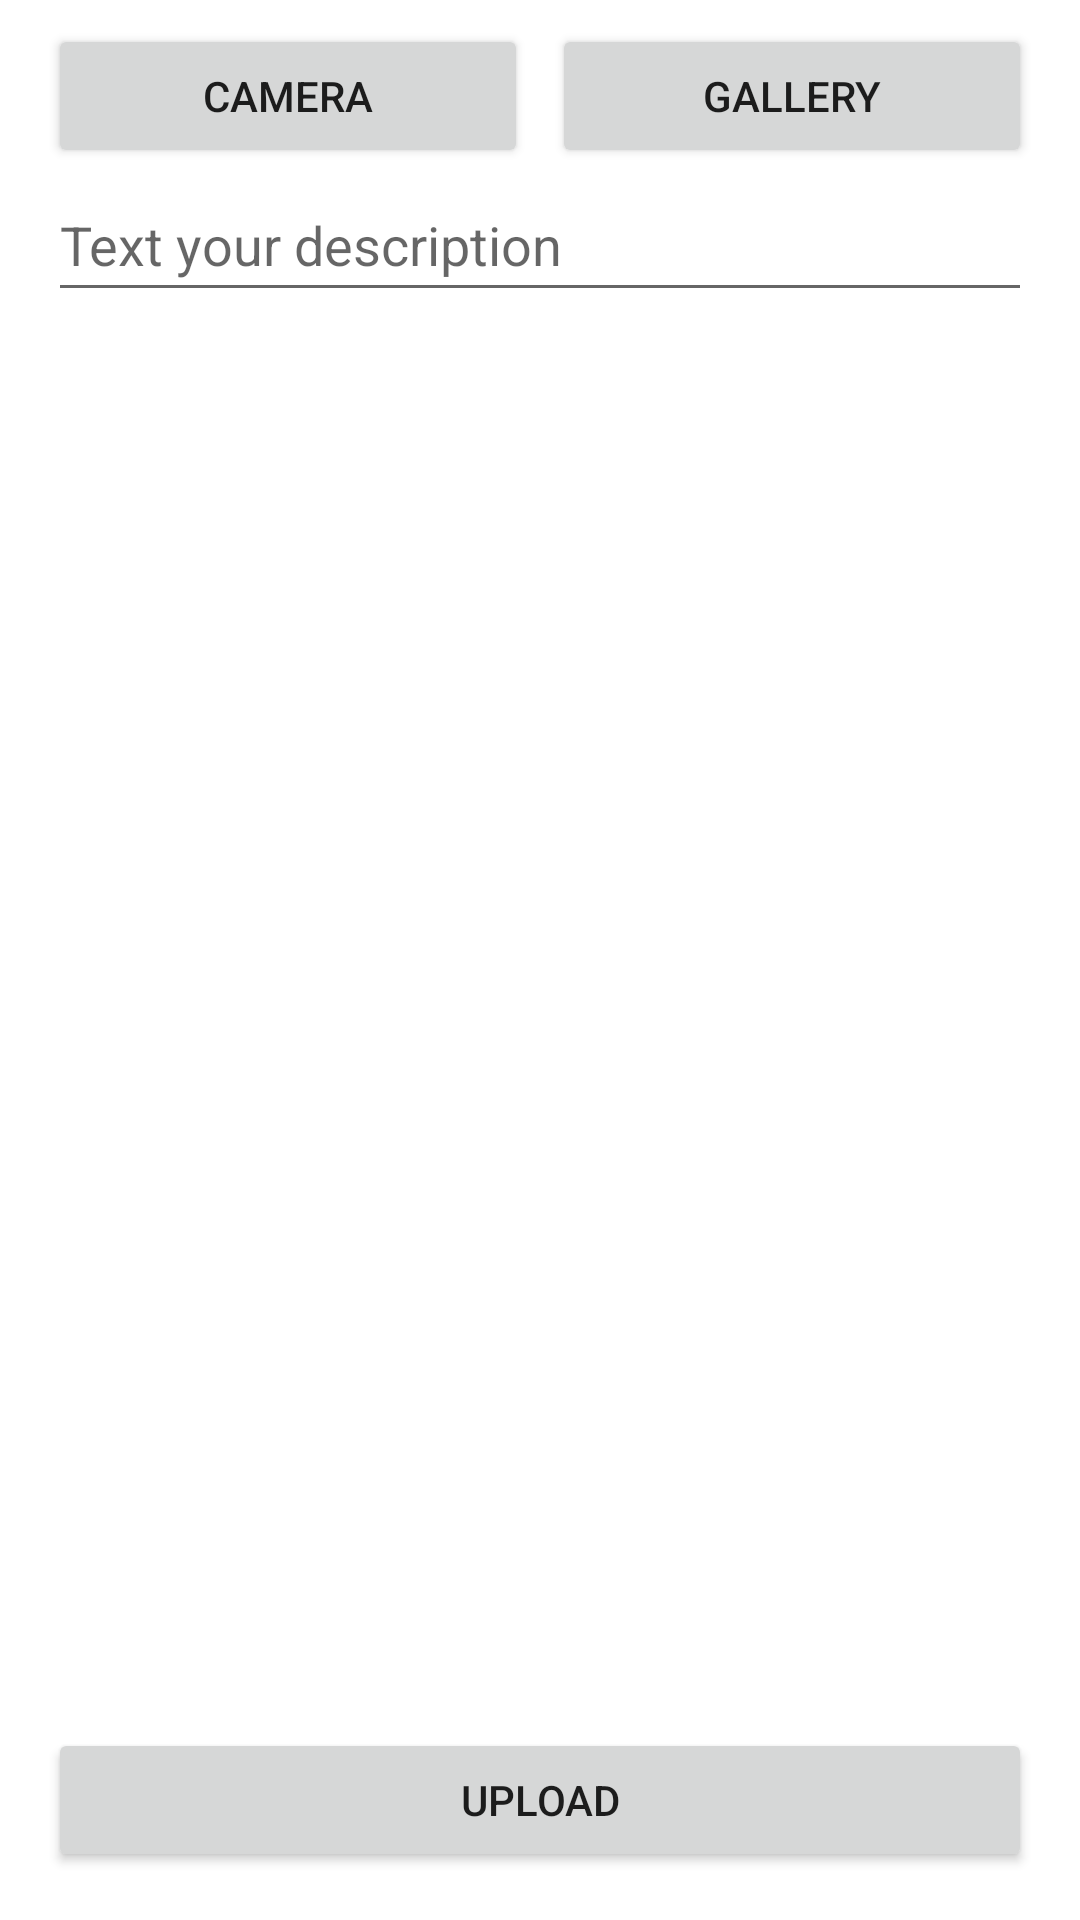

Produce the Android XML layout that renders to this screen, including the resource entries it uses.
<!-- AndroidManifest.xml: application theme Theme.SubmissionStoryApp -->
<!-- res/layout/activity_story.xml -->
<?xml version="1.0" encoding="utf-8"?>
<androidx.constraintlayout.widget.ConstraintLayout xmlns:android="http://schemas.android.com/apk/res/android"
    xmlns:app="http://schemas.android.com/apk/res-auto"
    xmlns:tools="http://schemas.android.com/tools"
    android:layout_width="match_parent"
    android:layout_height="match_parent"
    tools:context=".ui.story.StoryActivity">

    <ImageView
        android:id="@+id/previewImageView"
        android:layout_width="match_parent"
        android:layout_height="wrap_content"
        android:layout_marginStart="16dp"
        android:layout_marginTop="8dp"
        android:layout_marginEnd="16dp"
        android:layout_marginBottom="8dp"
        android:scaleType="fitCenter"
        android:adjustViewBounds="true"
        android:contentDescription="@string/add_story"
        app:layout_constraintEnd_toEndOf="parent"
        app:layout_constraintStart_toStartOf="parent"
        app:layout_constraintTop_toTopOf="parent"
        app:srcCompat="@drawable/ic_baseline_fireplace_24" />
    <Button
        android:id="@+id/btn_camera"
        android:layout_width="0dp"
        android:layout_height="wrap_content"
        android:text="@string/camera"
        android:layout_marginEnd="4dp"
        app:layout_constraintEnd_toStartOf="@id/guideline_vertical"
        app:layout_constraintStart_toStartOf="@+id/previewImageView"
        app:layout_constraintTop_toBottomOf="@+id/previewImageView" />

    <Button
        android:id="@+id/btn_gallery"
        android:layout_width="0dp"
        android:layout_height="wrap_content"
        android:text="@string/gallery"
        android:layout_marginStart="4dp"
        app:layout_constraintEnd_toEndOf="@+id/previewImageView"
        app:layout_constraintStart_toEndOf="@+id/guideline_vertical"
        app:layout_constraintTop_toBottomOf="@+id/previewImageView" />

    <EditText
        android:id="@+id/edt_desc"
        android:layout_width="0dp"
        android:layout_height="wrap_content"
        android:hint="@string/hint_desc"
        android:importantForAutofill="no"
        android:inputType="textMultiLine"
        android:minHeight="48dp"
        app:layout_constraintEnd_toEndOf="@+id/previewImageView"
        app:layout_constraintStart_toStartOf="@+id/previewImageView"
        app:layout_constraintTop_toBottomOf="@id/btn_gallery" />


    <Button
        android:id="@+id/btn_upload"
        android:layout_width="0dp"
        android:layout_height="wrap_content"
        android:text="@string/upload"
        android:layout_marginBottom="16dp"
        android:layout_marginTop="16dp"
        app:layout_constraintBottom_toBottomOf="parent"
        app:layout_constraintEnd_toEndOf="@+id/previewImageView"
        app:layout_constraintStart_toStartOf="@+id/previewImageView" />

    <androidx.constraintlayout.widget.Guideline
        android:id="@+id/guideline_vertical"
        android:layout_width="wrap_content"
        android:layout_height="64dp"
        android:orientation="vertical"
        app:layout_constraintEnd_toEndOf="parent"
        app:layout_constraintGuide_percent="0.5"
        app:layout_constraintStart_toStartOf="parent" />

    <ProgressBar
        android:id="@+id/progress_bar"
        style="?android:attr/progressBarStyle"
        android:layout_width="wrap_content"
        android:layout_height="wrap_content"
        android:visibility="gone"
        app:layout_constraintBottom_toBottomOf="parent"
        app:layout_constraintEnd_toEndOf="parent"
        app:layout_constraintStart_toStartOf="parent"
        app:layout_constraintTop_toTopOf="parent"
        tools:visibility="visible" />

</androidx.constraintlayout.widget.ConstraintLayout>
<!-- resources referenced by this layout -->
<resources>
  <string name="add_story">Add Story</string>
  <string name="camera">Camera</string>
  <string name="gallery">Gallery</string>
  <string name="hint_desc">Text your description</string>
  <string name="upload">Upload</string>
  <style name="Theme.SubmissionStoryApp" parent="Theme.MaterialComponents.DayNight.DarkActionBar">
          
          <item name="colorPrimary">@color/navy</item>
          <item name="colorPrimaryVariant">@color/purple_200</item>
          <item name="colorOnPrimary">@color/white</item>
          
          <item name="colorSecondary">@color/teal_200</item>
          <item name="colorSecondaryVariant">@color/teal_700</item>
          <item name="colorOnSecondary">@color/black</item>
          
          <item name="android:statusBarColor" tools:targetApi="l">?attr/colorPrimaryVariant</item>
          
      </style>
  <color name="navy">#124F95</color>
  <color name="purple_200">#FFBB86FC</color>
  <color name="white">#FFFFFFFF</color>
  <color name="teal_200">#FF03DAC5</color>
  <color name="teal_700">#FF018786</color>
  <color name="black">#FF000000</color>
</resources>
